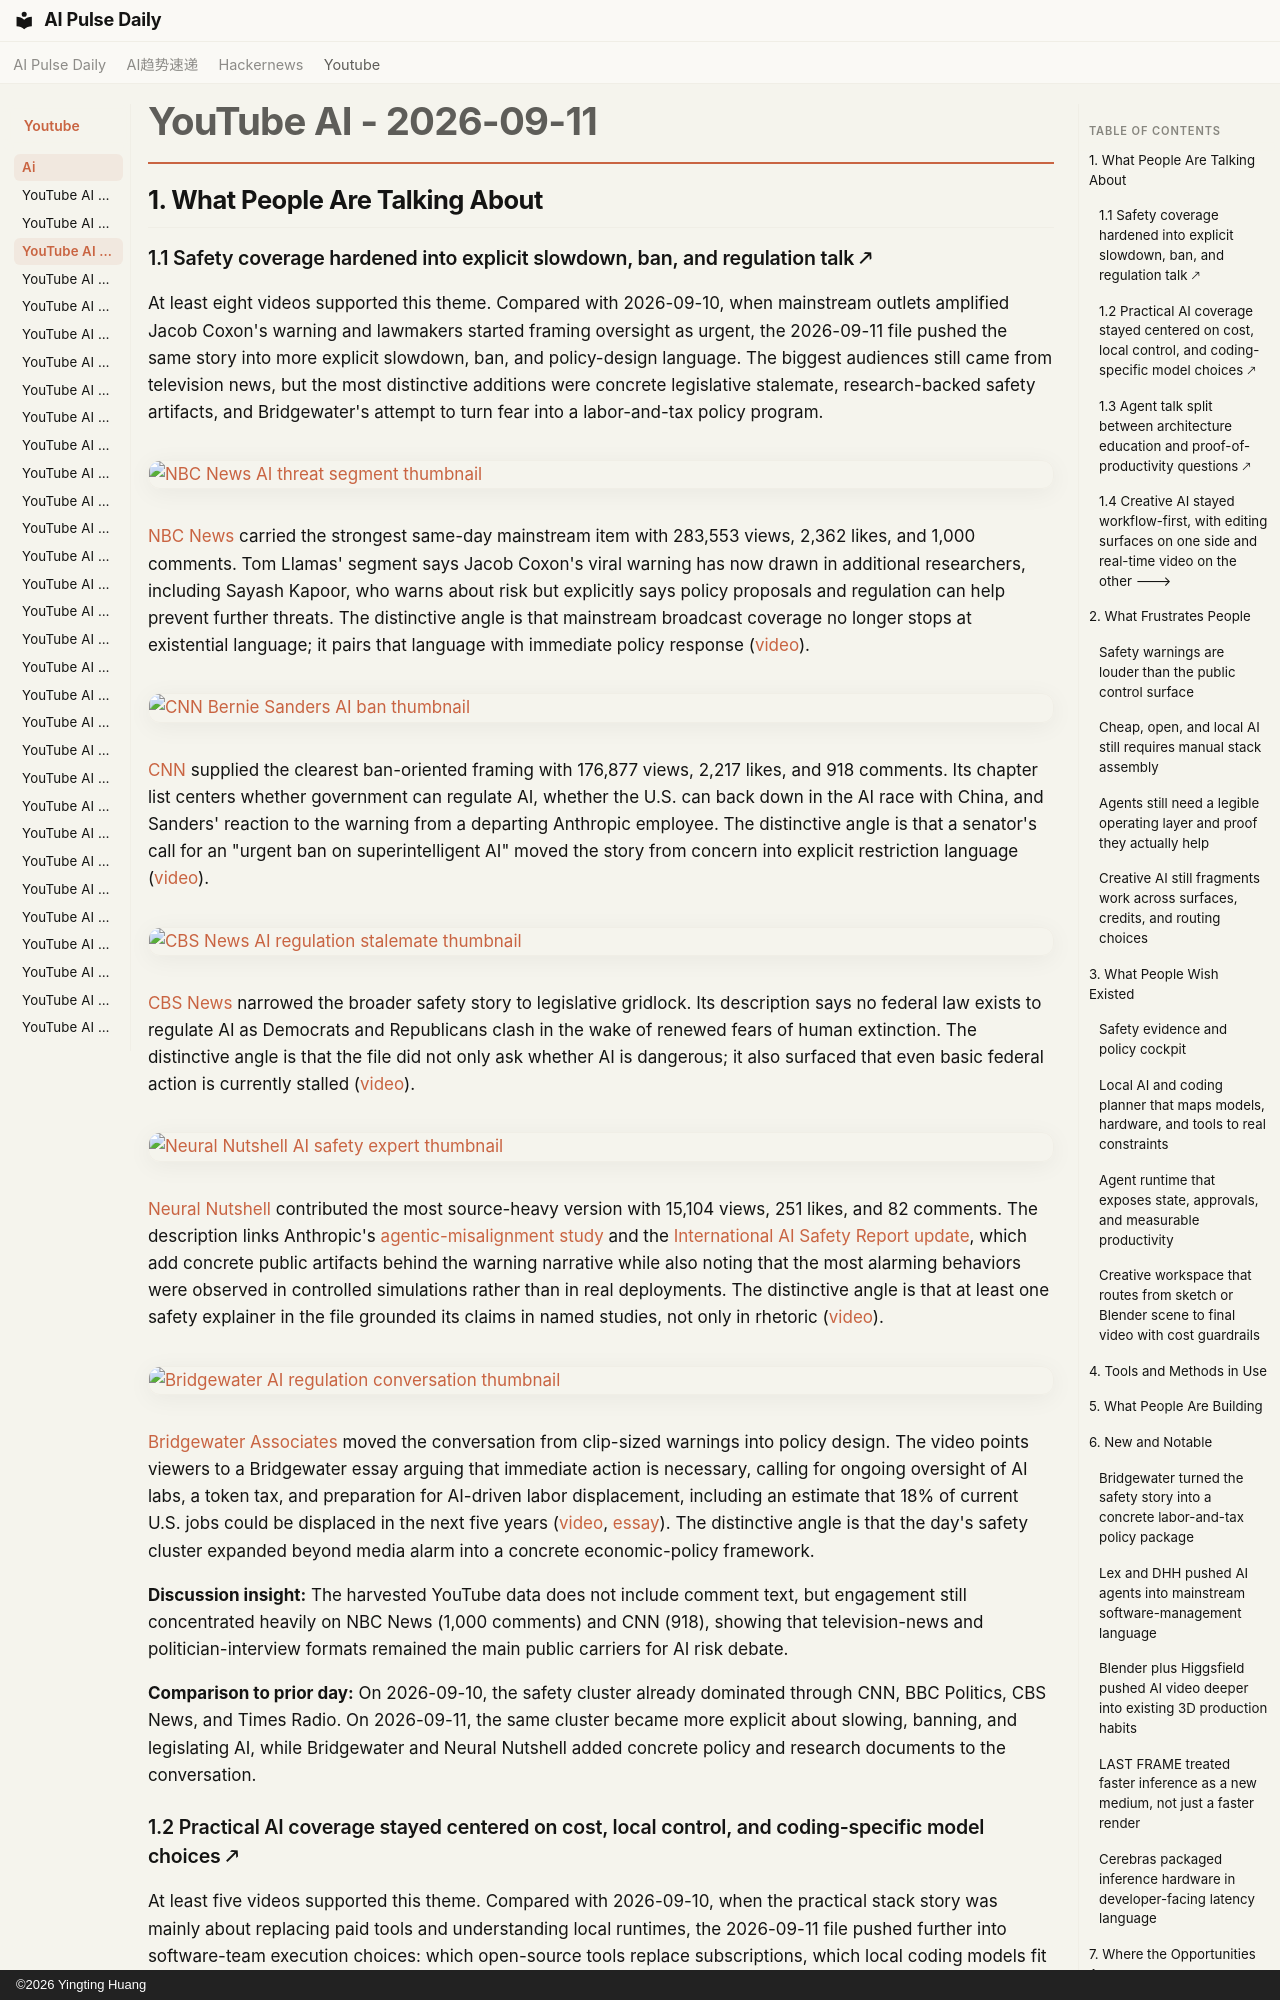

repository: vibewatch/vibewatch.github.io · page: youtube/ai/2026-09-11/index.html · generator: mkdocs · copyright: ©2026 Yingting Huang

# YouTube AI - 2026-09-11

## 1. What People Are Talking About

### 1.1 Safety coverage hardened into explicit slowdown, ban, and regulation talk 🡕

At least eight videos supported this theme. Compared with 2026-09-10, when mainstream outlets amplified Jacob Coxon's warning and lawmakers started framing oversight as urgent, the 2026-09-11 file pushed the same story into more explicit slowdown, ban, and policy-design language. The biggest audiences still came from television news, but the most distinctive additions were concrete legislative stalemate, research-backed safety artifacts, and Bridgewater's attempt to turn fear into a labor-and-tax policy program.

[![NBC News AI threat segment thumbnail](https://i.ytimg.com/vi/_Fi4cpKCXss/maxresdefault.jpg)](https://www.youtube.com/watch?v=_Fi4cpKCXss)

[NBC News](https://www.youtube.com/channel/UCeY0bbntWzzVIaj2z3QigXg) carried the strongest same-day mainstream item with 283,553 views, 2,362 likes, and 1,000 comments. Tom Llamas' segment says Jacob Coxon's viral warning has now drawn in additional researchers, including Sayash Kapoor, who warns about risk but explicitly says policy proposals and regulation can help prevent further threats. The distinctive angle is that mainstream broadcast coverage no longer stops at existential language; it pairs that language with immediate policy response ([video](https://www.youtube.com/watch?v=_Fi4cpKCXss)).

[![CNN Bernie Sanders AI ban thumbnail](https://i.ytimg.com/vi/GRIMVmtwS6w/maxresdefault.jpg)](https://www.youtube.com/watch?v=GRIMVmtwS6w)

[CNN](https://www.youtube.com/channel/UCupvZG-5ko_eiXAupbDfxWw) supplied the clearest ban-oriented framing with 176,877 views, 2,217 likes, and 918 comments. Its chapter list centers whether government can regulate AI, whether the U.S. can back down in the AI race with China, and Sanders' reaction to the warning from a departing Anthropic employee. The distinctive angle is that a senator's call for an "urgent ban on superintelligent AI" moved the story from concern into explicit restriction language ([video](https://www.youtube.com/watch?v=GRIMVmtwS6w)).

[![CBS News AI regulation stalemate thumbnail](https://i.ytimg.com/vi/Hg9NvmFHijA/maxresdefault.jpg)](https://www.youtube.com/watch?v=Hg9NvmFHijA)

[CBS News](https://www.youtube.com/channel/UC8p1vwvWtl6T73JiExfWs1g) narrowed the broader safety story to legislative gridlock. Its description says no federal law exists to regulate AI as Democrats and Republicans clash in the wake of renewed fears of human extinction. The distinctive angle is that the file did not only ask whether AI is dangerous; it also surfaced that even basic federal action is currently stalled ([video](https://www.youtube.com/watch?v=Hg9NvmFHijA)).

[![Neural Nutshell AI safety expert thumbnail](https://i.ytimg.com/vi/_Z8WgY7UsH0/maxresdefault.jpg)](https://www.youtube.com/watch?v=_Z8WgY7UsH0)

[Neural Nutshell](https://www.youtube.com/channel/UCE0-acFJdnTPUCYlYoiq_fg) contributed the most source-heavy version with 15,104 views, 251 likes, and 82 comments. The description links Anthropic's [agentic-misalignment study](https://www.anthropic.com/research/agentic-misalignment) and the [International AI Safety Report update](https://internationalaisafetyreport.org/publication/first-key-update-capabilities-and-risk-implications), which add concrete public artifacts behind the warning narrative while also noting that the most alarming behaviors were observed in controlled simulations rather than in real deployments. The distinctive angle is that at least one safety explainer in the file grounded its claims in named studies, not only in rhetoric ([video](https://www.youtube.com/watch?v=_Z8WgY7UsH0)).

[![Bridgewater AI regulation conversation thumbnail](https://i.ytimg.com/vi/WAnT72sp5Q4/maxresdefault.jpg)](https://www.youtube.com/watch?v=WAnT72sp5Q4)

[Bridgewater Associates](https://www.youtube.com/channel/UC-hKNOj4P-Y8hR9QEHpZPig) moved the conversation from clip-sized warnings into policy design. The video points viewers to a Bridgewater essay arguing that immediate action is necessary, calling for ongoing oversight of AI labs, a token tax, and preparation for AI-driven labor displacement, including an estimate that 18% of current U.S. jobs could be displaced in the next five years ([video](https://www.youtube.com/watch?v=WAnT72sp5Q4), [essay](https://www.bridgewater.com/research-and-insights/our-thoughts-on-what-is-likely-the-most-important-policy-decision-of-our-lifetime)). The distinctive angle is that the day's safety cluster expanded beyond media alarm into a concrete economic-policy framework.

**Discussion insight:** The harvested YouTube data does not include comment text, but engagement still concentrated heavily on NBC News (1,000 comments) and CNN (918), showing that television-news and politician-interview formats remained the main public carriers for AI risk debate.

**Comparison to prior day:** On 2026-09-10, the safety cluster already dominated through CNN, BBC Politics, CBS News, and Times Radio. On 2026-09-11, the same cluster became more explicit about slowing, banning, and legislating AI, while Bridgewater and Neural Nutshell added concrete policy and research documents to the conversation.
